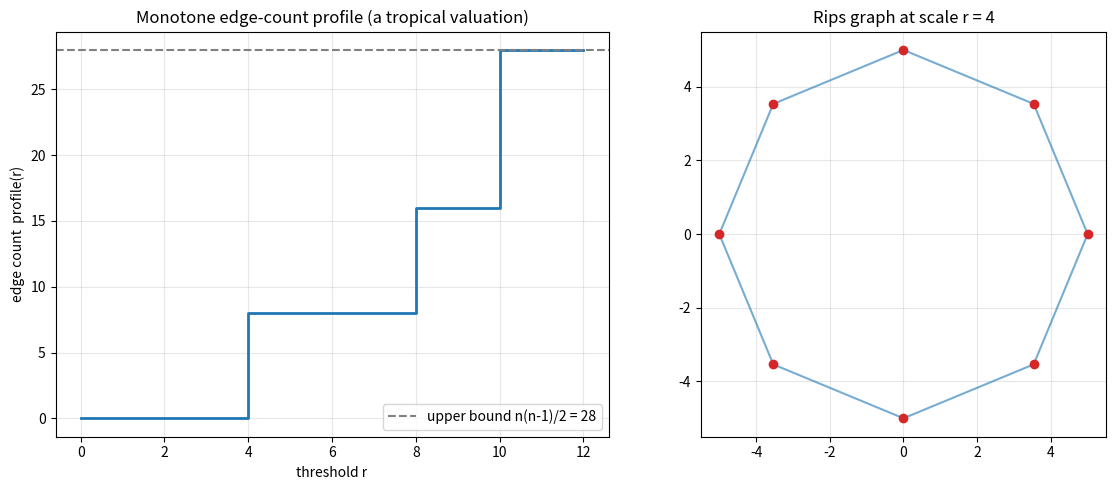

Write the Python code that produced this figure.
"""Visualize the monotone edge-count profile as a staircase, alongside the
growing Rips graph at several scales. Requires matplotlib."""
import math
from itertools import combinations
from typing import List, Tuple

import matplotlib.pyplot as plt

Point = Tuple[float, float]


def edge_count(points: List[Point], r: float) -> int:
    return sum(1 for a, b in combinations(points, 2)
               if math.dist(a, b) <= r)


def main() -> None:
    k = 8
    pts: List[Point] = [(5 * math.cos(2 * math.pi * i / k),
                         5 * math.sin(2 * math.pi * i / k)) for i in range(k)]
    thresholds = list(range(0, 13))
    profile = [edge_count(pts, float(r)) for r in thresholds]
    cap = k * (k - 1) // 2

    fig, (ax1, ax2) = plt.subplots(1, 2, figsize=(12, 5))

    # Left: the monotone staircase.
    ax1.step(thresholds, profile, where="post", lw=2, color="#1f77b4")
    ax1.axhline(cap, ls="--", color="gray", label=f"upper bound n(n-1)/2 = {cap}")
    ax1.set_xlabel("threshold r")
    ax1.set_ylabel("edge count  profile(r)")
    ax1.set_title("Monotone edge-count profile (a tropical valuation)")
    ax1.legend()
    ax1.grid(alpha=0.3)

    # Right: the Rips graph at scale r = 4.
    r = 4.0
    ax2.scatter([p[0] for p in pts], [p[1] for p in pts], color="#d62728", zorder=3)
    for a, b in combinations(pts, 2):
        if math.dist(a, b) <= r:
            ax2.plot([a[0], b[0]], [a[1], b[1]], color="#1f77b4", alpha=0.6)
    ax2.set_title(f"Rips graph at scale r = {r:.0f}")
    ax2.set_aspect("equal")
    ax2.grid(alpha=0.3)

    fig.tight_layout()
    fig.savefig("rips_profile.png", dpi=150)
    print("saved rips_profile.png")


if __name__ == "__main__":
    main()
